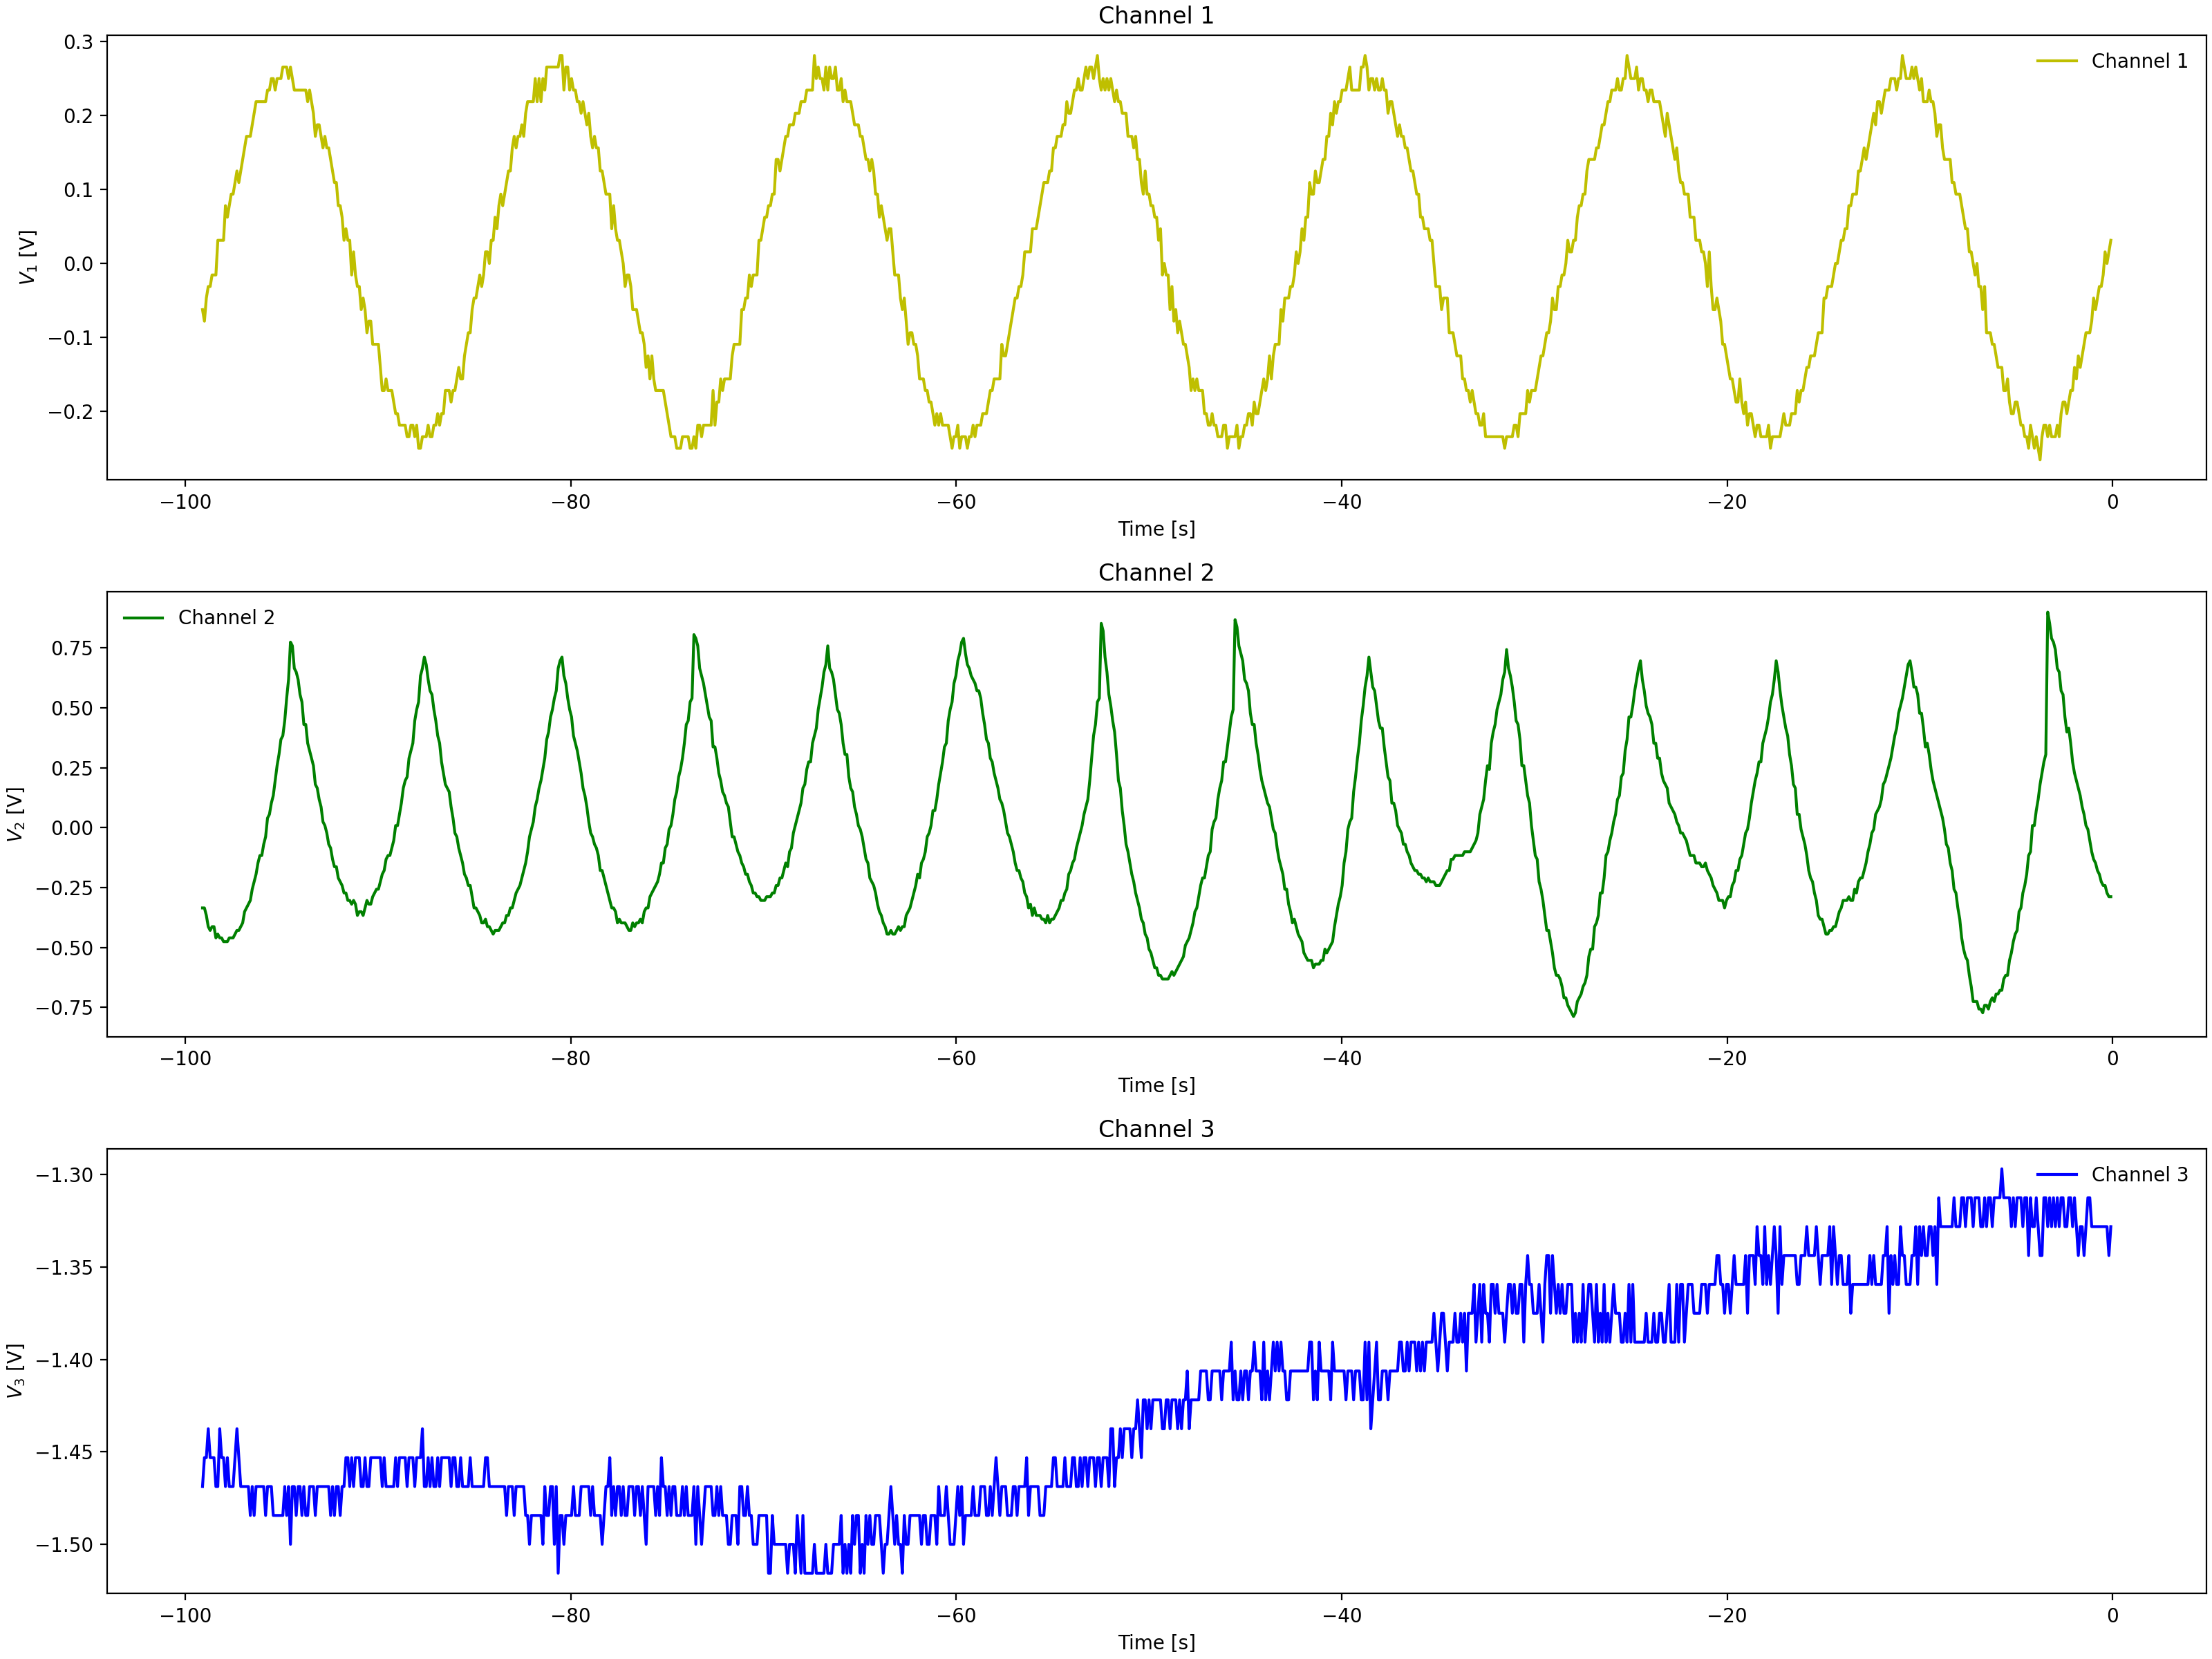

The table this chart was drawn from, first rows:
Channel 1 Time, Channel 1 Voltage, Channel 2 Time, Channel 2 Voltage, Channel 3 Time, Channel 3 Voltage
-0.0992, 0.031, -0.0992, -0.5846, -0.0992, -1.422
-0.1984, 0.031, -0.1984, -0.5534, -0.1984, -1.422
-0.2976, -0.01588, -0.2976, -0.569, -0.2976, -1.438
-0.3968, -0.01588, -0.3968, -0.5534, -0.3968, -1.422
-0.496, -0.0315, -0.496, -0.5377, -0.496, -1.406
-0.5952, -0.01588, -0.5952, -0.5221, -0.5952, -1.406
-0.6944, -0.06275, -0.6944, -0.4753, -0.6944, -1.422
-0.7936, -0.06275, -0.7936, -0.4753, -0.7936, -1.406
-0.8928, -0.04713, -0.8928, -0.4128, -0.8928, -1.406
-0.992, -0.04713, -0.992, -0.3815, -0.992, -1.406
-1.091, -0.094, -1.091, -0.3034, -1.091, -1.406
-1.19, -0.094, -1.19, -0.2565, -1.19, -1.406
-1.29, -0.094, -1.29, -0.2409, -1.29, -1.391
-1.389, -0.1253, -1.389, -0.1784, -1.389, -1.422
-1.488, -0.1096, -1.488, -0.1784, -1.488, -1.422
-1.587, -0.1409, -1.587, -0.1003, -1.587, -1.422
-1.686, -0.1253, -1.686, -0.03775, -1.686, -1.406
-1.786, -0.1721, -1.786, 0.04038, -1.786, -1.406
-1.885, -0.1565, -1.885, 0.08725, -1.885, -1.391
-1.984, -0.1721, -1.984, 0.1185, -1.984, -1.422
-2.083, -0.1721, -2.083, 0.1654, -2.083, -1.422
-2.182, -0.1721, -2.182, 0.2122, -2.182, -1.422
-2.282, -0.2034, -2.282, 0.3216, -2.282, -1.406
-2.381, -0.1878, -2.381, 0.3216, -2.381, -1.406
-2.48, -0.2034, -2.48, 0.4154, -2.48, -1.422
-2.579, -0.219, -2.579, 0.4622, -2.579, -1.406
-2.678, -0.2034, -2.678, 0.5091, -2.678, -1.391
-2.778, -0.2346, -2.778, 0.5248, -2.778, -1.406
-2.877, -0.219, -2.877, 0.556, -2.877, -1.406
-2.976, -0.219, -2.976, 0.5716, -2.976, -1.406
-3.075, -0.2346, -3.075, 0.6029, -3.075, -1.406
-3.174, -0.2502, -3.174, 0.681, -3.174, -1.422
-3.274, -0.2346, -3.274, 0.7279, -3.274, -1.406
-3.373, -0.2346, -3.373, 0.7748, -3.373, -1.422
-3.472, -0.219, -3.472, 0.8216, -3.472, -1.406
-3.571, -0.219, -3.571, 0.5716, -3.571, -1.422
-3.67, -0.219, -3.67, 0.5404, -3.67, -1.406
-3.77, -0.219, -3.77, 0.4779, -3.77, -1.406
-3.869, -0.2346, -3.869, 0.4622, -3.869, -1.422
-3.968, -0.2346, -3.968, 0.431, -3.968, -1.422
-4.067, -0.2346, -4.067, 0.3841, -4.067, -1.406
-4.166, -0.2346, -4.166, 0.3685, -4.166, -1.422
-4.266, -0.219, -4.266, 0.3216, -4.266, -1.422
-4.365, -0.2346, -4.365, 0.306, -4.365, -1.406
-4.464, -0.2346, -4.464, 0.2747, -4.464, -1.422
-4.563, -0.2034, -4.563, 0.2591, -4.563, -1.422
-4.662, -0.219, -4.662, 0.2122, -4.662, -1.406
-4.762, -0.219, -4.762, 0.181, -4.762, -1.406
-4.861, -0.2034, -4.861, 0.1497, -4.861, -1.422
-4.96, -0.2034, -4.96, 0.1497, -4.96, -1.422
-5.059, -0.1878, -5.059, 0.1341, -5.059, -1.422
-5.158, -0.1878, -5.158, 0.08725, -5.158, -1.422
-5.258, -0.1721, -5.258, 0.08725, -5.258, -1.422
-5.357, -0.1721, -5.357, 0.056, -5.357, -1.422
-5.456, -0.1878, -5.456, 0.056, -5.456, -1.438
-5.555, -0.1565, -5.555, 0.02475, -5.555, -1.406
-5.654, -0.1565, -5.654, -0.0065, -5.654, -1.422
-5.754, -0.1253, -5.754, -0.05337, -5.754, -1.422
-5.853, -0.1253, -5.853, -0.03775, -5.853, -1.406
-5.952, -0.1253, -5.952, -0.1003, -5.952, -1.422
... 939 more rows
